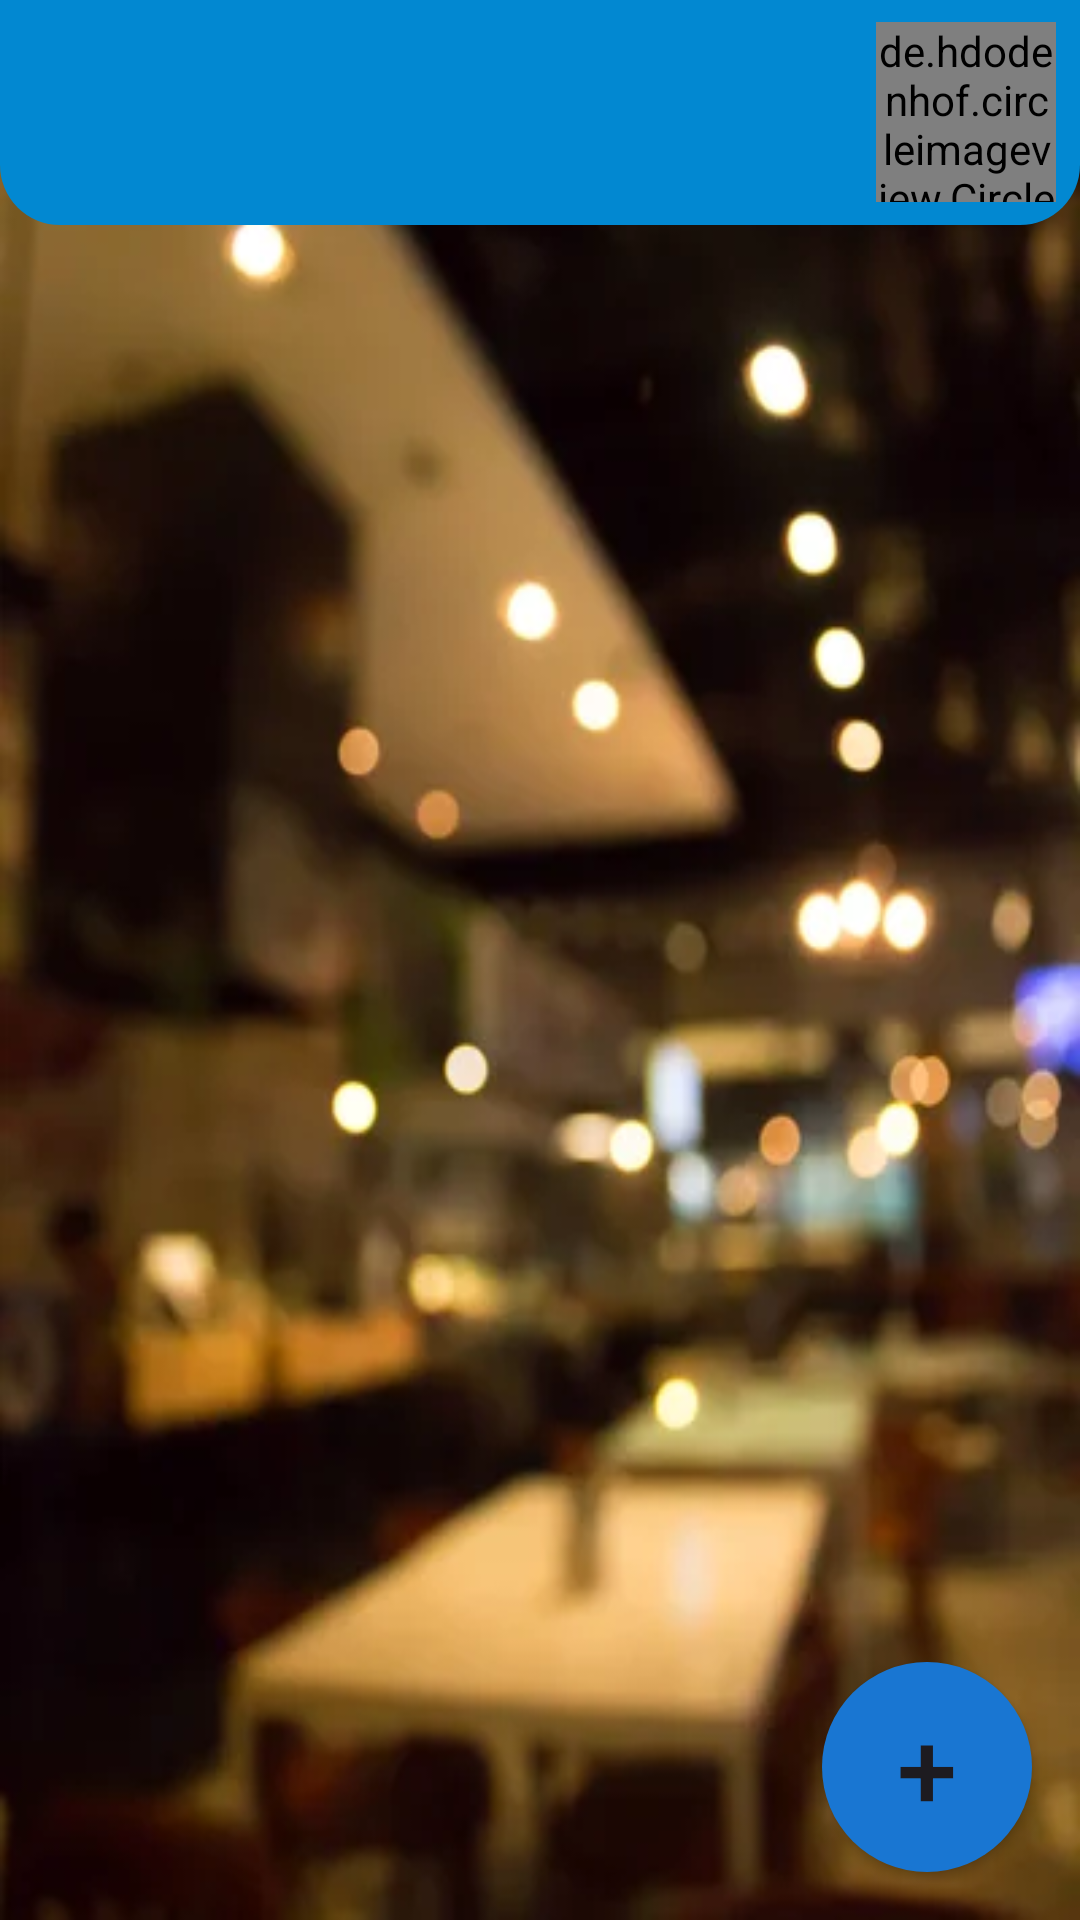

Reconstruct the res/layout file that produces this screen, plus the resources it refers to.
<!-- AndroidManifest.xml: application theme Theme.FindRestaurant -->
<!-- res/layout/activity_main.xml -->
<?xml version="1.0" encoding="utf-8"?>
<RelativeLayout xmlns:android="http://schemas.android.com/apk/res/android"
    xmlns:app="http://schemas.android.com/apk/res-auto"
    xmlns:tools="http://schemas.android.com/tools"
    android:layout_width="match_parent"
    android:layout_height="match_parent"
    android:background="@drawable/img_2"
    tools:context=".MainActivity">


    <RelativeLayout
        android:layout_width="match_parent"
        android:layout_height="wrap_content"
        android:background="@drawable/header_back">


    <TextView
        android:id="@+id/res_name"
        android:layout_width="wrap_content"
        android:layout_height="60dp"
        android:layout_marginTop="15dp"
        android:text=""
        android:layout_alignParentLeft="true"
        android:layout_marginLeft="8dp"
        android:textStyle="bold"
        android:layout_centerVertical="true"
        android:fontFamily="cursive"
        android:background="@drawable/edit_textback"
        android:textSize="40sp"
        android:textColor="#ffff" />

       <de.hdodenhof.circleimageview.CircleImageView
           android:id="@+id/exit"
           android:layout_width="60dp"
           android:layout_height="60dp"
           android:layout_alignParentRight="true"
           android:layout_marginRight="8dp"
           android:src="@drawable/img_3"
           android:layout_centerVertical="true"/>

    </RelativeLayout>


    <ScrollView
        android:layout_width="match_parent"
        android:layout_height="match_parent"
        android:layout_marginTop="80dp"
        app:layout_constraintTop_toTopOf="parent" >


        <androidx.recyclerview.widget.RecyclerView
            android:layout_marginTop="10dp"
            android:id="@+id/recycler"
            android:layout_width="match_parent"
            android:layout_height="wrap_content"/>




    </ScrollView>

    <Button
        android:id="@+id/Add"
        android:layout_width="70dp"
        android:layout_height="70dp"
        android:layout_alignParentRight="true"
        android:layout_alignParentBottom="true"
        android:layout_marginBottom="16dp"
        android:layout_marginRight="16dp"
        app:layout_constraintBottom_toBottomOf="parent"
        android:background="@drawable/round_btn"
        android:text="+"
        android:textSize="36sp"
        android:textAlignment="center"
         />
</RelativeLayout>
<!-- resources referenced by this layout -->
<resources>
  <!-- drawable edit_textback (drawable) -->
  <?xml version="1.0" encoding="utf-8"?>
  <shape xmlns:android="http://schemas.android.com/apk/res/android"
       android:shape="rectangle">
      <stroke android:color="#E1A500"  android:width="3dp"/>
      <corners android:radius="10dp"/>
  
  </shape>
  <!-- drawable header_back (drawable) -->
  <?xml version="1.0" encoding="utf-8"?>
  <selector xmlns:android="http://schemas.android.com/apk/res/android">
    <item>
        <shape android:shape="rectangle">
            <corners android:bottomLeftRadius="20dp" android:bottomRightRadius="20dp"/>
            <solid android:color="#0288D1"/>
        </shape>
    </item>
  </selector>
  <!-- drawable img_2: png bitmap (drawable, 305213 bytes) -->
  <!-- drawable img_3: png bitmap (drawable, 786461 bytes) -->
  <!-- drawable round_btn (drawable) -->
  <?xml version="1.0" encoding="utf-8"?>
  <selector xmlns:android="http://schemas.android.com/apk/res/android">
   <item>
       <shape android:shape="oval">
           <solid android:color="#1976D2"/>
       </shape>
   </item>
  </selector>
  <style name="Theme.FindRestaurant" parent="Base.Theme.FindRestaurant" />
  <style name="Base.Theme.FindRestaurant" parent="Theme.Material3.DayNight.NoActionBar">
          
          
      </style>
</resources>
